Run: headless pygame with SDL's dummy video driver; simulated clock (each Clock.tick advances the game by its frame time, no real sleeping); random seed 0; keys injected as events and as key.get_pressed() state; mouse plan: one left click at the window centre at the start of phase 2, then a move to the lower-right quarter at the start of phase 3; restart key RETURN tapped at the start of phases 3 and 4.
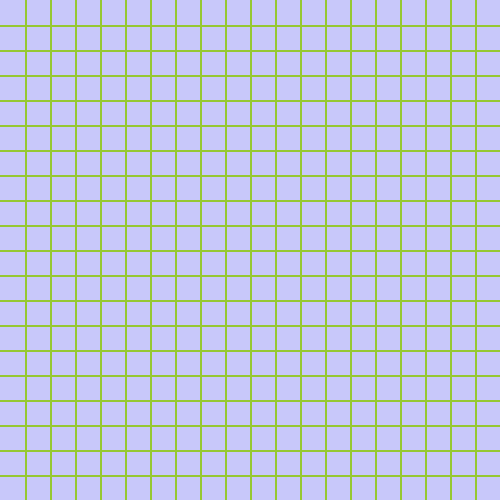
Frame 1 of 4 · flips 1–60 · no input
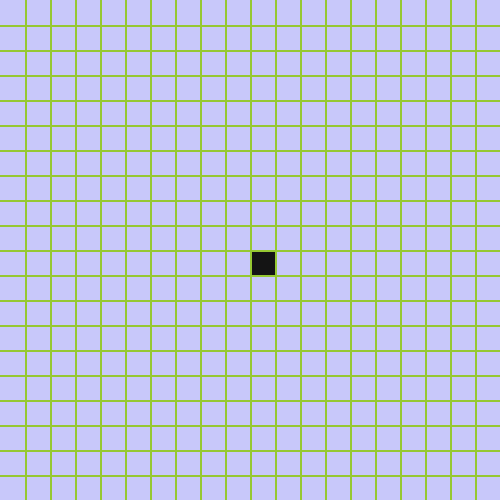
Frame 2 of 4 · flips 61–180 · clicked the window centre · tapped SPACE, RETURN · held RIGHT (→), D
Frame 3 of 4 · flips 181–300 · moved the mouse to the lower-right quarter · tapped RETURN · held DOWN (↓), S · screen unchanged from frame 2, image omitted
Frame 4 of 4 · flips 301–420 · tapped RETURN · held LEFT (←), A, UP (↑), W · screen unchanged from frame 3, image omitted

The pygame program that drew these frames:

# COMMANDS:
    # Left click  ------> create barrier
    # Right click ------> erase (reset to default)
    # Shift + click ----> set starting point
    # Ctrl + click -----> set finish point
    # ENTER ------------> start A* ALGORITHM
    # Escape -----------> restart board

import pygame

#Initialize pygame
pygame.init()

# ENVIRONMENT
WIDTH = 500
HEIGHT = WIDTH
ROWS = 20

# PYGAME WINDOW
WIN = pygame.display.set_mode(( WIDTH, HEIGHT))
pygame.display.set_caption("A* from scratch")

# COLORS
LINE_COLOR = (150, 200, 50)
NORMAL = (200,  200, 250)
BARRIER = (20, 20, 20)
START = (20,32, 108)
FINISH = (200, 100, 255)


class Node:
    def __init__(self, row, col, width):
        self.row = row
        self.col = col
        self.x = col * width
        self.y = row * width
        self.state = "Normal"
        self.color = self.get_color()
        self.width = width

    def get_color(self):
        if self.state == "Normal":
            return NORMAL
        elif self.state == "Barrier":
            return BARRIER
        elif self.state == "Start":
            return START
        elif self.state == "Finish":
            return FINISH

    def get_width(self):
        return self.width

    def set_state(self, state):
        self.state = state
        self.color = self.get_color()

    def get_state(self):
        return self.state

    def draw(self, win):
        pygame.draw.rect(win, self.color, (self.x, self.y, self.width, self.width))



def make_nodes(rows, width):
    nodes = []
    size = width // rows
    for y in range(rows):
        nodes.append([])
        for x in range(rows):
            node = Node(y, x, size)
            nodes[y].append(node)
    return nodes


def restart_nodes_state(state, nodes):
    for row_of_nodes in nodes:
        for node in row_of_nodes:
            if node.get_state() == state:
                node.set_state("Normal")


def draw_board(win, rows, width):
    gap = width // rows
    for x in range(1, rows):
        pygame.draw.line(win, LINE_COLOR, (gap*x, 0), (gap*x, width), 2) # Last item == line.weight = 1 by default
    for y in range(1, rows):
        pygame.draw.line(win, LINE_COLOR, (0, gap*y), (width, gap*y), 2)


def draw_nodes(win, nodes):
    for row_of_nodes in nodes:
        for node in row_of_nodes:
                node.draw(win)


def get_pos(posXY, width, rows):
    pos_x, pos_y = posXY
    node_width = width // rows
    x = pos_x // node_width
    y = pos_y // node_width
    return x, y


def main(win, width, rows):
    # List of nodes
    nodes = make_nodes(rows, width)
    running = True
    while running:
        for event in pygame.event.get():
            if event.type == pygame.QUIT:
                running = False

            elif event.type == pygame.KEYDOWN: 
                if event.key == pygame.K_ESCAPE: # ESCAPE --> RESTART BOARD
                    nodes = make_nodes(rows, width)

                if event.key == pygame.K_RETURN: # ENTER --> START A* ALGORITHM
                    print("Enter pressed")

            elif pygame.key.get_mods() & pygame.KMOD_SHIFT: # SHIFT + click --> START POSITION
                if pygame.mouse.get_pressed()[0]:
                    x, y = get_pos(pygame.mouse.get_pos(), width, rows)
                    state = "Start"
                    restart_nodes_state(state, nodes)
                    nodes[y][x].set_state(state)

            elif pygame.key.get_mods() & pygame.KMOD_CTRL: # CTRL + click --> FINISH POSITION
                if pygame.mouse.get_pressed()[0]:
                    x, y = get_pos(pygame.mouse.get_pos(), width, rows)
                    state = "Finish"
                    restart_nodes_state(state, nodes)
                    nodes[y][x].set_state(state)

            elif pygame.mouse.get_pressed()[0]: # click  --> BARRIERS
                x, y = get_pos(pygame.mouse.get_pos(), width, rows)
                state = "Barrier"
                nodes[y][x].set_state(state)

            elif pygame.mouse.get_pressed()[2]: # RIGHT click --> ERASER
                x, y = get_pos(pygame.mouse.get_pos(), width, rows)
                state = "Normal"
                # Extends eraser surface
                for i in range (-1, 2):
                    for j in range (-1 ,2):
                        try:
                            nodes[y+i][x+j].set_state(state)
                        except:
                            nodes[y][x].set_state(state)

        # DRAWING
        draw_nodes(win, nodes)
        draw_board(win, rows, width)
        pygame.display.update()

        
main (WIN, WIDTH, ROWS)
